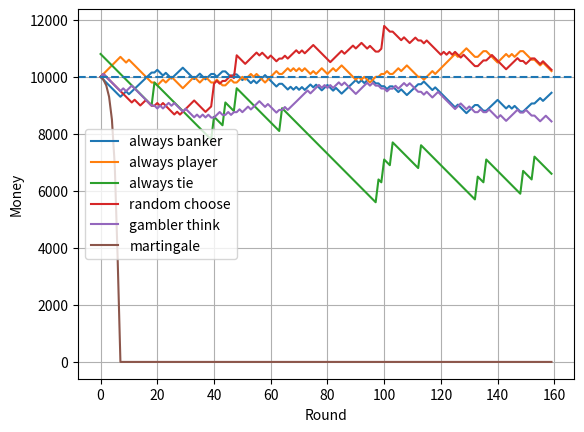
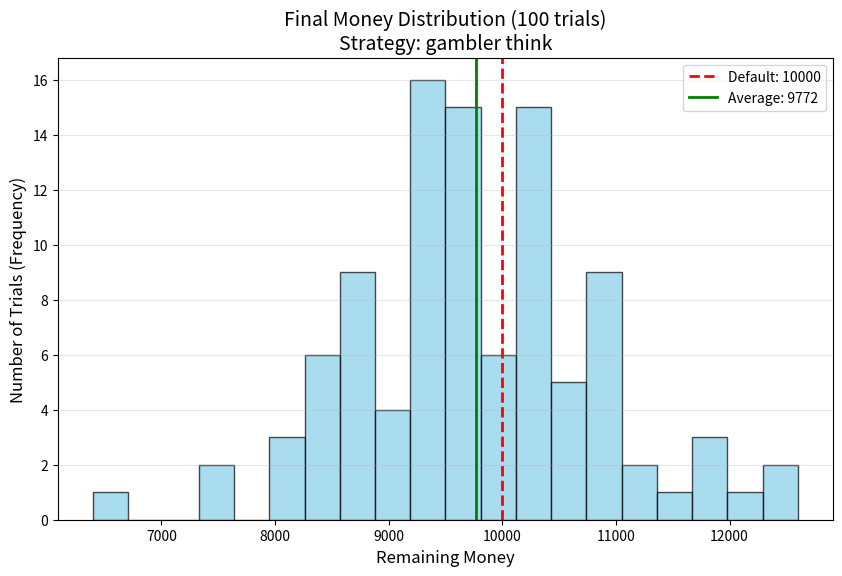
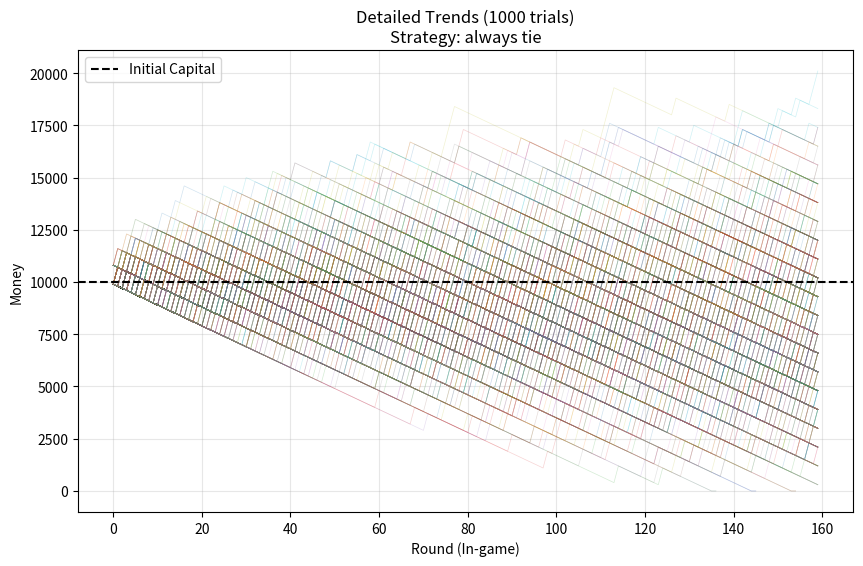
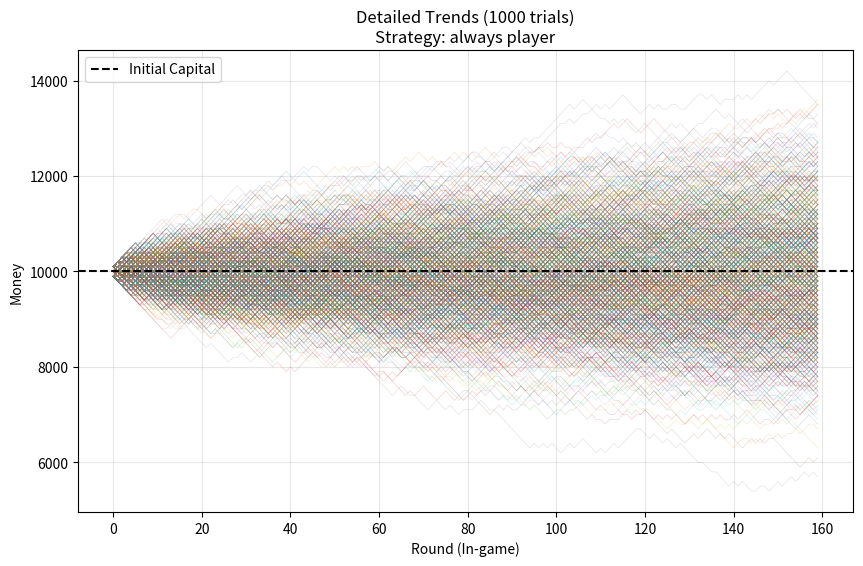

The matplotlib source for these figures, in order:
from random import shuffle,random
import matplotlib.pyplot as plt
from types import FunctionType

####################################################
#            設定區(此為建議設定值)

# 預設籌碼
DEFAULT_MONEY = 10000
# 在任意一方 有多少錢 時 立刻結束 (輸入None代表沒有)
END_MONEY = 20000

# 大家的 基礎押注
DEFAULT_BET   = 100
# 馬丁格爾 基礎押注
MARTINGALE_DEFAULT_BET = 100
# 牌桌下注上限 (輸入None代表沒有)
TABLE_LIMIT = 5000

# 重新洗牌卡 放第幾張
RESHUFFLE_AT = 70
# 要放幾副牌
HOW_MANY_DECKS = 8

# 押和 的賠率
THE_TIE_WIN_TIMES = 8
# 押莊的抽水
CASINO_BANKER_TAX = 0.05

#次數(一個大局玩到幾局時強制結束)
TIMES = 160

####################################################


last_win=""

deck=[]
def resetdeck()->None:
    '''重設牌堆'''
    global deck
    deck=[1,2,3,4,5,6,7,8,9,0,0,0,0]*4*HOW_MANY_DECKS
    shuffle(deck)
def getcard()->int:
    '''從排堆抽第一張牌，回傳'''
    return deck.pop(0)

class strategy:
    '''策略們'''
    def __init__(self):
        self.inside_strategys=[
            self.always_banker,
            self.always_player,
            self.always_tie,
            self.random_choose,
            self.gambler_think,
            self.martingale]
        self.inside_strategys_str=[
            "always banker",
            "always player",
            "always tie",
            "random choose",
            "gambler think",
            "martingale"]
        self.money=[DEFAULT_MONEY]*len(self.inside_strategys)
        self.martingale_bet=MARTINGALE_DEFAULT_BET
        self.martingale_tobet="player" if random()>=0.5 else "banker"

    def always_banker(self):
        """永遠選擇押莊"""
        return ("banker",DEFAULT_BET)
    def always_player(self):
        """永遠選擇押閒"""
        return ("player",DEFAULT_BET)
    def always_tie(self):
        """永遠選擇押和"""
        return ("tie",DEFAULT_BET)
    def random_choose(self):
        """隨機押(20%和, 40%莊, 40%閒)"""
        todo="tie" if random()>=0.8 else "banker" if random()>=0.5 else "player"
        return(todo,DEFAULT_BET)
    def gambler_think(self):
        """如果上一個是莊則押閒，否則押莊"""
        return (("banker" if last_win=="player" else "player"),DEFAULT_BET)
    def martingale(self):
        """第一次隨機，持續押，但是押注大小會越輸越大"""
        return (self.martingale_tobet,self.martingale_bet)
strategys = strategy()

resetdeck()

def know_who_win()->str:
    '''回傳勝利者'''
    #抽牌
    banker = (getcard()+getcard())%10
    player = (getcard()+getcard())%10
    #補牌
    if not (banker>=8 or player>=8):
        player_get = False
        if player<=5:
            player_get=getcard()
            player = (player+player_get)%10
        if player_get:
            if (
                (banker<=2) or
                (banker==3 and player_get!=8) or
                (banker==4 and 1<player_get<8)or
                (banker==5 and 3<player_get<8)or
                (banker==6 and 5<player_get<8)
            ): banker = (banker+getcard())%10
        else:
            if banker<=5:
                banker = (banker+getcard())%10
    #比對勝負
    return "tie" if banker==player else "banker" if banker>player else "player"

def reset_everything():
    """重置所有全域狀態"""
    global deck, last_win, strategys, money

    resetdeck()

    last_win = ""

    strategys.money = [DEFAULT_MONEY] * len(strategys.inside_strategys)
    strategys.martingale_bet = MARTINGALE_DEFAULT_BET
    strategys.martingale_tobet = "player" if random() >= 0.5 else "banker"

    money=DEFAULT_MONEY

def do1time_main():
    '''do1time 的 主程式'''
    #是否洗牌
    if len(deck)<=RESHUFFLE_AT:
        resetdeck()
    which_win = know_who_win()
    #給錢
    if which_win=="tie":
        for i in range(len(strategys.inside_strategys)):
            if strategys.money[i]<=0: strategys.money[i]=0;continue
            this_time_todo = strategys.inside_strategys[i]()
            bet=min(this_time_todo[1],strategys.money[i])
            if TABLE_LIMIT: bet=min(bet,TABLE_LIMIT)
            if this_time_todo[0]=="tie":
                strategys.money[i] += bet*THE_TIE_WIN_TIMES
            # 否則退錢
    else:
        for i in range(len(strategys.inside_strategys)):
            if strategys.money[i]<=0: strategys.money[i]=0;continue
            this_time_todo = strategys.inside_strategys[i]()
            bet=min(this_time_todo[1],strategys.money[i])
            if TABLE_LIMIT: bet=min(bet,TABLE_LIMIT)
            if this_time_todo[0]==which_win:
                strategys.money[i] += bet*((1-CASINO_BANKER_TAX) if which_win=="banker" else 1) # type: ignore
                if strategys.inside_strategys[i]==strategys.martingale:
                    strategys.martingale_bet = MARTINGALE_DEFAULT_BET
            else:
                strategys.money[i] -= bet
                if strategys.inside_strategys[i]==strategys.martingale:
                    strategys.martingale_bet*=2
        global last_win ; last_win = which_win

# 執行 1 次
def do1time(print_it:bool=True,return_it:bool=False):
    '''讓所有策略跑一次，如果print_it會印出圖表
    如果return_it會回傳整個list'''
    reset_everything()
    money_history=[[] for _ in range(len(strategys.inside_strategys))]
    for _ in range(TIMES):
        do1time_main()
        for i in range(len(strategys.inside_strategys)):
            strategys.money[i] = 0 if strategys.money[i]<0 else strategys.money[i]
            money_history[i].append(strategys.money[i])
        stop=False
        if len(strategys.inside_strategys)-strategys.money.count(0)<=1:
            stop=True
        for i in strategys.money:
            if not END_MONEY:break
            if i>=END_MONEY:stop=True
        if stop:break
    for i in range(len(money_history)):
        plt.plot(money_history[i], label=strategys.inside_strategys_str[i])
    if print_it:
        plt.axhline(DEFAULT_MONEY, linestyle="--")
        plt.legend()
        plt.grid(True)
        plt.xlabel("Round")
        plt.ylabel("Money")
        plt.show()
        print()
    if return_it:
        return money_history

# 瞄準 1 個策略測試幾次
def focus_on(
        strategy_to_focus:str|FunctionType,
        times:int,
        return_each_history: bool = False,
        show_it: bool = False,
        return_it:bool=True)->dict|list|None:
    '''strategy_to_focus請輸入[
    "always banker",
    "always player",
    "always tie",
    "random choose",
    "gambler think",
    "martingale"
    ]中的一個 or 回傳格式為("選擇",押注)的任意函式

    times是觀察幾局(大局)

    return_each_history是回傳值&印出值是否為每一次的money_history

    show_it是要不要畫圖

    return_it是要不要回傳'''
    end_history={
        "get_top":0,
        "money_empty":0,
        "money_list":[]
    }


    if callable(strategy_to_focus):
        strategy_func = strategy_to_focus
        strategy_name = strategy_func.__name__
    elif strategy_to_focus in strategys.inside_strategys_str:
        idx = strategys.inside_strategys_str.index(strategy_to_focus)
        strategy_func = strategys.inside_strategys[idx]
        strategy_name = strategy_to_focus
    else:
        raise ValueError("不存在本策略")


    history_to_plot = []

    for _ in range(times):
        reset_everything()

        money = DEFAULT_MONEY

        current_trial_history = []

        for _ in range(TIMES):
            if money<=0:
                money=0
                end_history["money_empty"]+=1
                if return_each_history: current_trial_history.append(money)
                break
            if END_MONEY:
                if money>=END_MONEY:
                    end_history["get_top"]+=1
                    if return_each_history: current_trial_history.append(money)
                    break

            #是否洗牌
            if len(deck)<=RESHUFFLE_AT:
                resetdeck()
            which_win = know_who_win()

            #給錢
            todo=strategy_func()
            bet=todo[1]
            bet = min(bet,money)
            if TABLE_LIMIT:
                bet=min(bet,TABLE_LIMIT)

            if which_win=="tie":
                if which_win == todo[0]:
                    money += bet * THE_TIE_WIN_TIMES
                # 否則退錢
            else:
                if which_win == todo[0]:
                    money += bet*(1-CASINO_BANKER_TAX*(which_win=="banker"))
                else:
                    money -= bet
            last_win=which_win

            if return_each_history:
                current_trial_history.append(money)

        end_history["money_list"].append(money)

        if return_each_history:
            history_to_plot.append(current_trial_history)

    end_history["average_money"] = sum(end_history["money_list"])/len(end_history["money_list"])

    # 繪圖邏輯
    if show_it:
        plt.figure(figsize=(10, 6))

        if not return_each_history:
            # 畫出直方圖 (分佈)
            plt.hist(end_history["money_list"], bins=20, color='skyblue', edgecolor='black', alpha=0.7)
            plt.axvline(DEFAULT_MONEY, color='red', linestyle='--', linewidth=2, label=f'Default: {DEFAULT_MONEY}')
            avg_m = end_history["average_money"]
            plt.axvline(avg_m, color='green', linestyle='-', linewidth=2, label=f'Average: {avg_m:.0f}')
            plt.title(f"Final Money Distribution ({times} trials)\nStrategy: {strategy_name}", fontsize=14)
            plt.xlabel("Remaining Money", fontsize=12)
            plt.ylabel("Number of Trials (Frequency)", fontsize=12)
            plt.legend()
            plt.grid(axis='y', alpha=0.3)

        else:
            # 畫出折線圖 (過程)
            # --- 修正點 4: 使用正確的歷史紀錄變數繪圖 ---
            for history in history_to_plot:
                # 為了避免線條太亂，使用透明度 alpha
                plt.plot(history, alpha=0.2, linewidth=0.5)

            plt.axhline(DEFAULT_MONEY, color='black', linestyle='--', label='Initial Capital')
            plt.title(f"Detailed Trends ({times} trials)\nStrategy: {strategy_name}")
            plt.xlabel("Round (In-game)")
            plt.ylabel("Money")
            plt.grid(True, alpha=0.3)
            plt.legend()

        plt.show()
        print()

    # 回傳邏輯
    if return_it:
        if return_each_history:
            return history_to_plot
        else:
            return end_history

#    示範程式
do1time()
print("\n馬丁格爾的賭徒平均結果：",focus_on("martingale",100)["average_money"],"\n") # type: ignore
focus_on("gambler think",100,show_it=True,return_it=False)
focus_on("always tie",1000,return_each_history=True,show_it=True,return_it=False)
focus_on("always player",1000,return_each_history=True,show_it=True,return_it=False)
